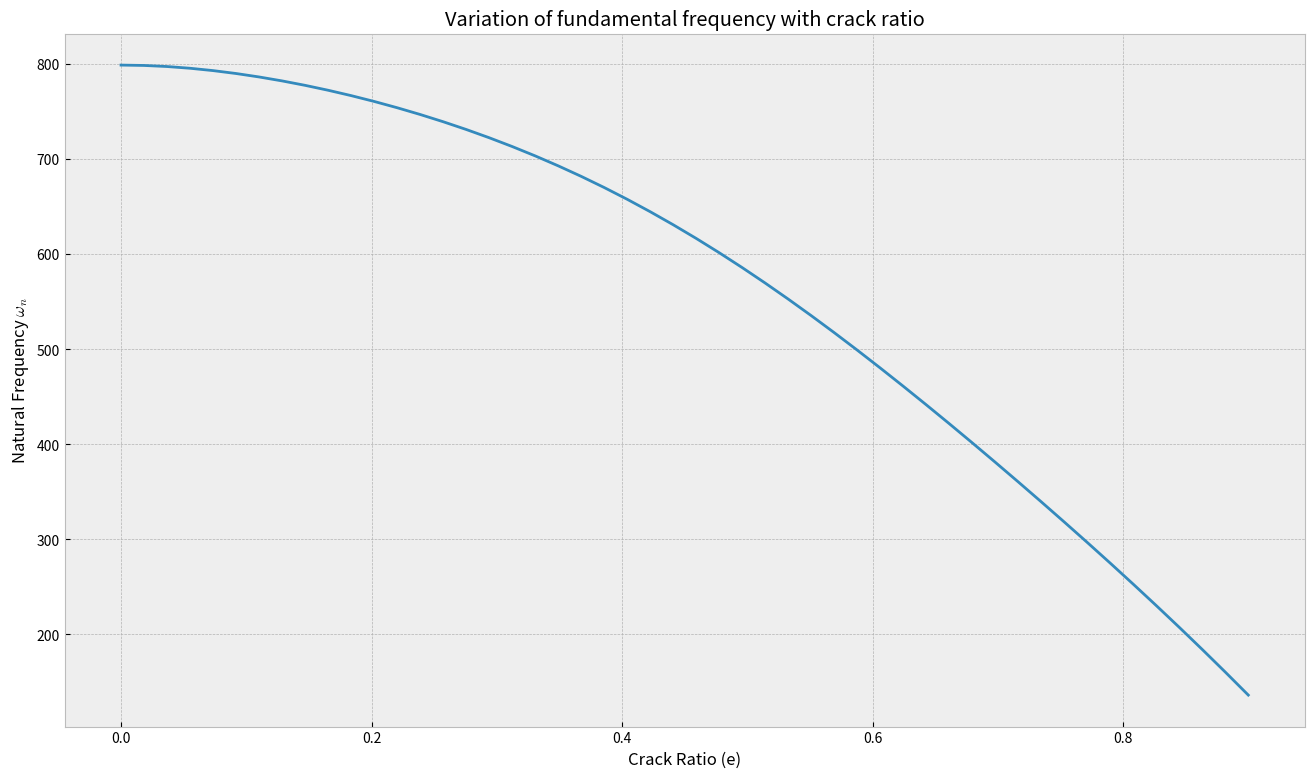
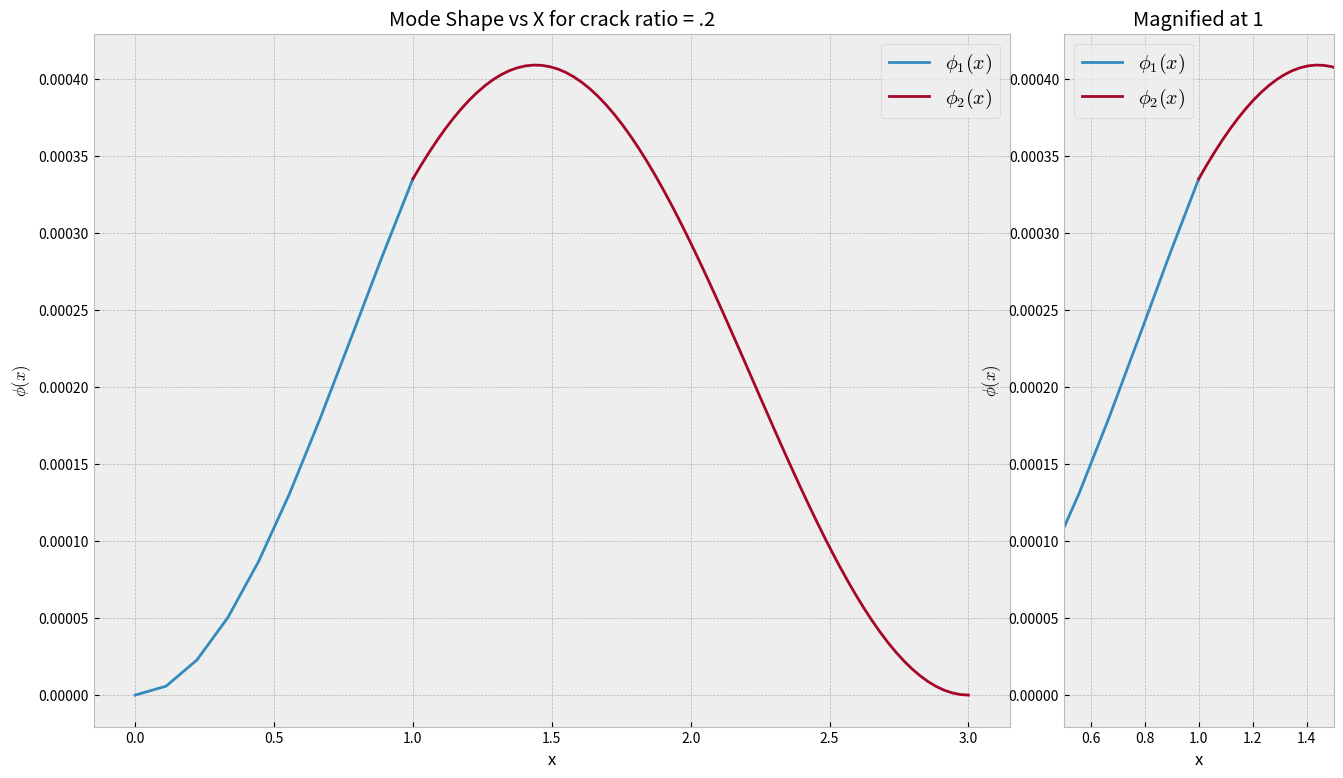

Write the Python code that produced these figures, in order.
import numpy as np
import matplotlib.pyplot as plt
import scipy.integrate as si
import math as math
plt.style.use('bmh')

#Defining Constants
E  = 200000000000.
m = 7850*.5*.5
pi4 = math.pi*math.pi*math.pi*math.pi
W = .5
L = 3.
b = 1.
I = (.5**4)/12
sinpibl = math.sin(math.pi*b/L)
sin2pibl = math.sin(2*math.pi*b/L)
sin3pibl = math.sin(3*math.pi*b/L)

phifactor = math.sqrt(2/(m*L))
l4 = L*L*L*L
l3 = L*L*L
l2 = L*L
#Don't wana use pows in ilteration so making them constants
e = np.linspace(0,0.9,50) #crack ratio

#F
def f(e):
    return 2*(e/(1-e))*(e/(1-e))*(5.93 - 19.69*e + 37.14*e*e - 35.84*e*e*e + 13.12*e*e*e*e)

#Potential Energy
def u_max(f0):
    return pi4*E*I*.5/m/l4 * (1 + f0*2*W/L*sinpibl*sinpibl)
    #return 8*pi4*E*I*.5/m/l4 * (1 + f0*2*W/L*sin2pibl*sin2pibl)
    #return 81 * pi4 * E * I * .5 / m / l4 * (1 + f0 * 2 * W / L * sin3pibl * sin3pibl)
#Mode shape before crack
def phi1sq(x, f0):
    ph = phifactor*(np.sin(np.pi*x/L) - x*b*W/l3*f0*np.pi*np.pi*sinpibl*(1-L/b))
    return ph*ph

#Mode shape after crack
def phi2sq(x, f0):
    ph =  phifactor*(np.sin(np.pi*x/L) + b*W/l2*f0*np.pi*np.pi*sinpibl*(1-x/L))
    return ph*ph

#Mode shape before crack
def phi1sq_2(x, f0):
    ph = phifactor*(math.sin(2*math.pi*x/L) - 4*x*b*W/l3*f0*math.pi*math.pi*sin2pibl*(1-L/b))
    return ph*ph

#Mode shape after crack
def phi2sq_2(x, f0):
    ph =  phifactor*(math.sin(2*math.pi*x/L) + 4*b*W/l2*f0*math.pi*math.pi*sin2pibl*(1-x/L))
    return ph*ph

def phi1sq_3(x, f0):
    ph = phifactor*(math.sin(3*math.pi*x/L) - 9*x*b*W/l3*f0*math.pi*math.pi*sin3pibl*(1-L/b))
    return ph*ph

#Mode shape after crack
def phi2sq_3(x, f0):
    ph =  phifactor*(math.sin(3*math.pi*x/L) + 9*b*W/l2*f0*math.pi*math.pi*sin3pibl*(1-x/L))
    return ph*ph

crack_factor = f(e)
max_kinetic_energy = np.zeros(len(crack_factor)) #kinetic energy
max_potential = u_max(crack_factor)
omega_n = np.zeros(len(crack_factor))
for i in range(len(crack_factor)):
    f0 = crack_factor[i]
    max_kinetic_energy[i] = .5 * m * (si.quad(phi1sq, 0, b, args=(f0))[0] + si.quad(phi2sq, b, L, args=(f0))[0])
    omega_n[i] = math.sqrt(max_potential[i] / max_kinetic_energy[i])

fig,ax1 = plt.subplots(1,1, figsize=(16, 9))
ax1.plot(e, omega_n)
ax1.set_title("Variation of fundamental frequency with crack ratio")
ax1.set_xlabel("Crack Ratio (e)")
ax1.set_ylabel("Natural Frequency $\omega_n$")
#
# fig2 , ax2 = plt.subplots(1,1, figsize=(16, 9))
# ax2.plot(e , max_potential,'-o',label="max potential")
# ax2.plot(e,max_kinetic_energy,'-v',label = "max kinetic")
# ax2.set_title("Variation of Maximum Potential and Kinetic Energy vs crack ratio")
# ax2.set_xlabel("Crack Ratio (e)")
# ax2.set_ylabel("Energies")
# ax2.legend()
#
#
#
# #Mode shape before crack
# def phi1(x, f0):
#     ph = phifactor*(np.sin(np.pi*x/L) - x*b*W/l3*f0*np.pi*np.pi*sinpibl*(1-L/b))
#     return ph
#
# #Mode shape after crack
# def phi2(x, f0):
#     ph =  phifactor*(np.sin(np.pi*x/L) + b*W/l2*f0*np.pi*np.pi*sinpibl*(1-x/L))
#     return ph
#
#
# def dphi1(x,f0):
#     return (1/1500)*(np.pi/30*np.cos(np.pi*x/30) - 4*np.pi*np.pi*f0/27000*np.sin(4*np.pi/30)*(1-30/4))
#
# def dphi2(x,f0):
#     return (1/1500)*(np.pi/30*np.cos(np.pi*x/30) - 4*np.pi*np.pi*f0/27000*np.sin(4*np.pi/30))
#
# fig3 = plt.figure(figsize=(16,9))
#
# gs = fig3.add_gridspec(1,4)
# ax = fig3.add_subplot(gs[0, 0:3])
# ay = fig3.add_subplot(gs[0, 3])
#
# ax.set_title("Mode Shape slope vs X for crack ratio = .2")
# ay.set_title("Magnified at 4")
#
# ax.set_xlabel("x")
# ax.set_ylabel("slope")
# ay.set_xlabel("x")
# ay.set_ylabel("slope")
# xx1 = np.linspace(0,4,10)
# xx2 = np.linspace(4,30,70)
# ax.plot(xx1,dphi1(xx1,f(.2)),label="$\\frac{\partial\phi_1(x)}{\partial{x}}$")
# ax.plot(xx2,dphi2(xx2,f(.2)),label="$\\frac{\partial\phi_2(x)}{\partial{x}}$")
# ax.legend(fontsize="x-large")
# ay.plot(xx1,dphi1(xx1,f(.2)),label="$\\frac{\partial\phi_1(x)}{\partial{x}}$")
# ay.plot(xx2,dphi2(xx2,f(.2)),label="$\\frac{\partial\phi_2(x)}{\partial{x}}$")
# ay.legend(fontsize="x-large")
# ay.set_xlim(3,5)
#
#
#
fig4 = plt.figure(figsize=(16,9))

gs = fig4.add_gridspec(1,4)
ax = fig4.add_subplot(gs[0, 0:3])
ay = fig4.add_subplot(gs[0, 3])

ax.set_title("Mode Shape vs X for crack ratio = .2")
ay.set_title("Magnified at 1")

ax.set_xlabel("x")
ax.set_ylabel("$\phi(x)$")
ay.set_xlabel("x")
ay.set_ylabel("$\phi(x)$")
xx1 = np.linspace(0,1,10)
xx2 = np.linspace(1,3,70)
ax.plot(xx1,phi1sq(xx1,f(.2)),label="$\phi_1(x)$")
ax.plot(xx2,phi2sq(xx2,f(.2)),label="$\phi_2(x)$")
ax.legend(fontsize="x-large")
ay.plot(xx1,phi1sq(xx1,f(.2)),label="$\phi_1(x)$")
ay.plot(xx2,phi2sq(xx2,f(.2)),label="$\phi_2(x)$")
ay.legend(fontsize="x-large")
ay.set_xlim(.5,1.5)
#

plt.show()